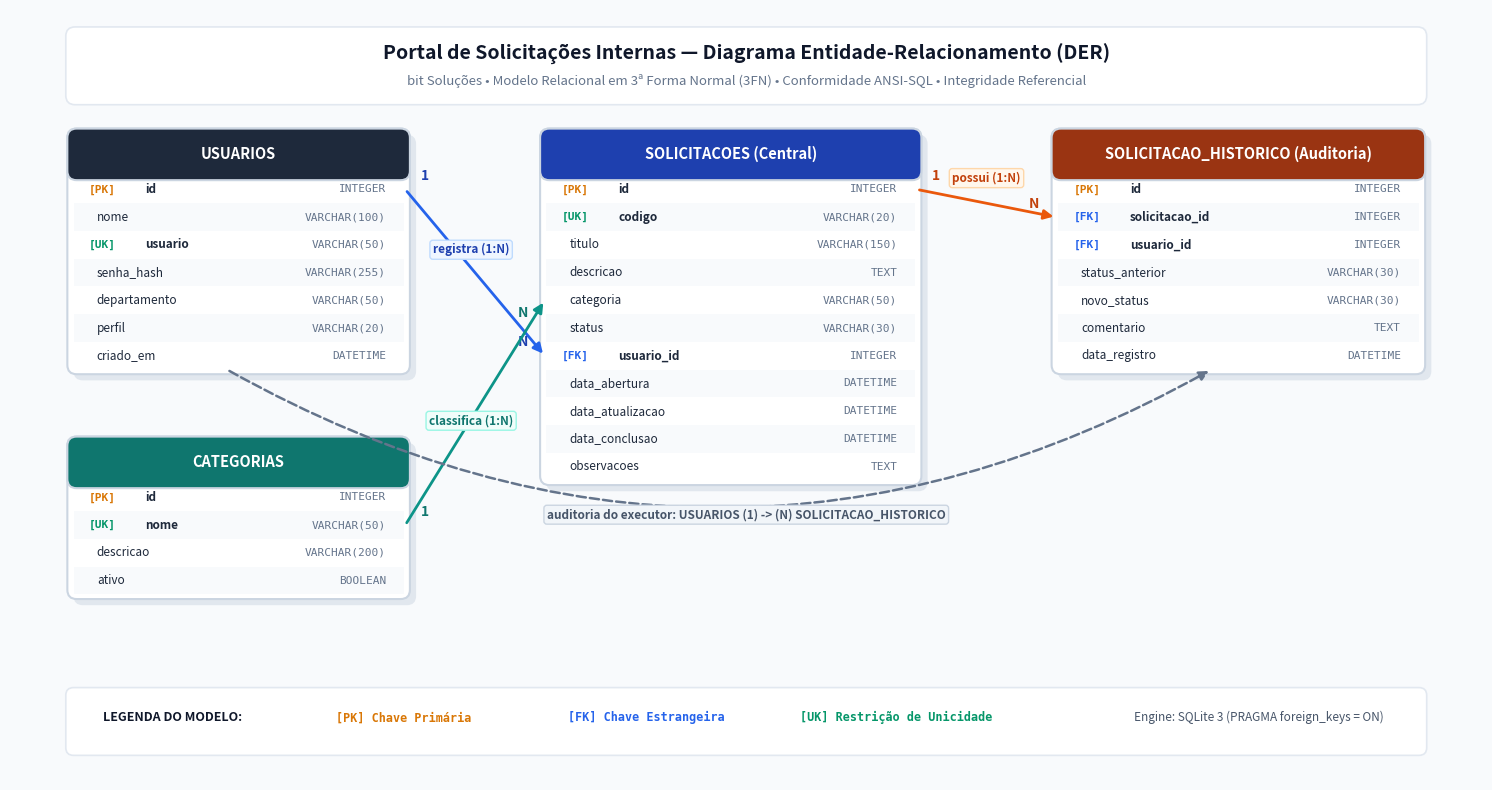

Recreate this plot in Python. (Note: this script raises an exception after producing the figure.)
import matplotlib.pyplot as plt
import matplotlib.patches as patches

def draw_table(ax, x, y, width, header_text, columns, header_bg='#0F172A', body_bg='#FFFFFF', border_color='#CBD5E1'):
    row_height = 0.36
    header_height = 0.55
    total_height = header_height + len(columns) * row_height

    # Shadow
    shadow = patches.FancyBboxPatch(
        (x + 0.08, y - total_height - 0.08), width, total_height,
        boxstyle="round,pad=0.06,rounding_size=0.12",
        edgecolor='none', facecolor='#CBD5E1', alpha=0.5, zorder=1
    )
    ax.add_patch(shadow)

    # Main Card Box
    box = patches.FancyBboxPatch(
        (x, y - total_height), width, total_height,
        boxstyle="round,pad=0.06,rounding_size=0.12",
        edgecolor=border_color, facecolor=body_bg, linewidth=1.5, zorder=2
    )
    ax.add_patch(box)

    # Header Box
    header = patches.FancyBboxPatch(
        (x, y - header_height), width, header_height,
        boxstyle="round,pad=0.06,rounding_size=0.12",
        edgecolor=border_color, facecolor=header_bg, linewidth=1.5, zorder=3
    )
    ax.add_patch(header)

    # Header Text
    ax.text(
        x + width / 2.0, y - header_height / 2.0, header_text,
        ha='center', va='center', color='#FFFFFF', fontsize=10.5, fontweight='bold',
        fontfamily='sans-serif', zorder=4
    )

    # Rows
    current_y = y - header_height
    for i, col in enumerate(columns):
        col_name, col_type, tag = col
        if i % 2 == 1:
            row_bg = patches.Rectangle(
                (x + 0.02, current_y - row_height), width - 0.04, row_height,
                facecolor='#F8FAFC', edgecolor='none', zorder=3
            )
            ax.add_patch(row_bg)

        # Tag
        if tag == 'PK':
            ax.text(x + 0.22, current_y - row_height / 2.0, '[PK]', ha='left', va='center', color='#D97706', fontsize=8, fontweight='bold', fontfamily='monospace', zorder=4)
        elif tag == 'FK':
            ax.text(x + 0.22, current_y - row_height / 2.0, '[FK]', ha='left', va='center', color='#2563EB', fontsize=8, fontweight='bold', fontfamily='monospace', zorder=4)
        elif tag == 'UK':
            ax.text(x + 0.22, current_y - row_height / 2.0, '[UK]', ha='left', va='center', color='#059669', fontsize=8, fontweight='bold', fontfamily='monospace', zorder=4)

        offset_name = 0.95 if tag else 0.32
        ax.text(x + offset_name, current_y - row_height / 2.0, col_name, ha='left', va='center', color='#1E293B', fontsize=8.5, fontweight='bold' if tag else 'normal', fontfamily='sans-serif', zorder=4)
        ax.text(x + width - 0.25, current_y - row_height / 2.0, col_type, ha='right', va='center', color='#64748B', fontsize=8, fontfamily='monospace', zorder=4)

        current_y -= row_height

    return (x, y, width, total_height)

def main():
    fig, ax = plt.subplots(figsize=(19, 10), dpi=240)
    ax.set_facecolor('#F8FAFC')
    fig.patch.set_facecolor('#F8FAFC')
    ax.set_xlim(0, 19)
    ax.set_ylim(0, 10)
    ax.axis('off')

    # Top Title Block
    title_box = patches.FancyBboxPatch(
        (0.8, 8.85), 17.4, 0.85,
        boxstyle="round,pad=0.08,rounding_size=0.12",
        edgecolor='#E2E8F0', facecolor='#FFFFFF', linewidth=1.2, zorder=2
    )
    ax.add_patch(title_box)

    ax.text(9.5, 9.42, "Portal de Solicitações Internas — Diagrama Entidade-Relacionamento (DER)", ha='center', va='center', fontsize=14, fontweight='bold', color='#0F172A')
    ax.text(9.5, 9.08, "bit Soluções • Modelo Relacional em 3ª Forma Normal (3FN) • Conformidade ANSI-SQL • Integridade Referencial", ha='center', va='center', fontsize=9.5, color='#64748B')

    # Table 1: USUARIOS (Top Left)
    u_cols = [
        ('id', 'INTEGER', 'PK'),
        ('nome', 'VARCHAR(100)', ''),
        ('usuario', 'VARCHAR(50)', 'UK'),
        ('senha_hash', 'VARCHAR(255)', ''),
        ('departamento', 'VARCHAR(50)', ''),
        ('perfil', 'VARCHAR(20)', ''),
        ('criado_em', 'DATETIME', '')
    ]
    u_x, u_y, u_w, u_h = draw_table(ax, 0.8, 8.4, 4.3, "USUARIOS", u_cols, header_bg='#1E293B')

    # Table 2: CATEGORIAS (Bottom Left)
    c_cols = [
        ('id', 'INTEGER', 'PK'),
        ('nome', 'VARCHAR(50)', 'UK'),
        ('descricao', 'VARCHAR(200)', ''),
        ('ativo', 'BOOLEAN', '')
    ]
    c_x, c_y, c_w, c_h = draw_table(ax, 0.8, 4.4, 4.3, "CATEGORIAS", c_cols, header_bg='#0F766E')

    # Table 3: SOLICITACOES (Center)
    s_cols = [
        ('id', 'INTEGER', 'PK'),
        ('codigo', 'VARCHAR(20)', 'UK'),
        ('titulo', 'VARCHAR(150)', ''),
        ('descricao', 'TEXT', ''),
        ('categoria', 'VARCHAR(50)', ''),
        ('status', 'VARCHAR(30)', ''),
        ('usuario_id', 'INTEGER', 'FK'),
        ('data_abertura', 'DATETIME', ''),
        ('data_atualizacao', 'DATETIME', ''),
        ('data_conclusao', 'DATETIME', ''),
        ('observacoes', 'TEXT', '')
    ]
    s_x, s_y, s_w, s_h = draw_table(ax, 6.9, 8.4, 4.8, "SOLICITACOES (Central)", s_cols, header_bg='#1E40AF')

    # Table 4: SOLICITACAO_HISTORICO (Right)
    h_cols = [
        ('id', 'INTEGER', 'PK'),
        ('solicitacao_id', 'INTEGER', 'FK'),
        ('usuario_id', 'INTEGER', 'FK'),
        ('status_anterior', 'VARCHAR(30)', ''),
        ('novo_status', 'VARCHAR(30)', ''),
        ('comentario', 'TEXT', ''),
        ('data_registro', 'DATETIME', '')
    ]
    h_x, h_y, h_w, h_h = draw_table(ax, 13.5, 8.4, 4.7, "SOLICITACAO_HISTORICO (Auditoria)", h_cols, header_bg='#9A3412')

    # RELATIONSHIP LINES

    # 1. USUARIOS -> SOLICITACOES (1 : N)
    u_id_y = u_y - 0.55 - 0.36 * 0.5
    s_uid_y = s_y - 0.55 - 0.36 * 6.5
    ax.annotate(
        "", xy=(s_x, s_uid_y), xytext=(u_x + u_w, u_id_y),
        arrowprops=dict(arrowstyle="-|>", color="#2563EB", lw=2, mutation_scale=14)
    )
    ax.text(u_x + u_w + 0.2, u_id_y + 0.12, "1", color='#1E40AF', fontweight='bold', fontsize=10)
    ax.text(s_x - 0.35, s_uid_y + 0.12, "N", color='#1E40AF', fontweight='bold', fontsize=10)
    ax.text(5.95, (u_id_y + s_uid_y)/2.0 + 0.25, "registra (1:N)", color='#1E40AF', fontsize=8.5, fontweight='bold', ha='center',
            bbox=dict(boxstyle="round,pad=0.25", facecolor="#EFF6FF", edgecolor="#BFDBFE", lw=1))

    # 2. CATEGORIAS -> SOLICITACOES (1 : N)
    c_nome_y = c_y - 0.55 - 0.36 * 1.5
    s_cat_y = s_y - 0.55 - 0.36 * 4.5
    ax.annotate(
        "", xy=(s_x, s_cat_y), xytext=(c_x + c_w, c_nome_y),
        arrowprops=dict(arrowstyle="-|>", color="#0D9488", lw=2, mutation_scale=14)
    )
    ax.text(c_x + c_w + 0.2, c_nome_y + 0.12, "1", color='#0F766E', fontweight='bold', fontsize=10)
    ax.text(s_x - 0.35, s_cat_y - 0.22, "N", color='#0F766E', fontweight='bold', fontsize=10)
    ax.text(5.95, (c_nome_y + s_cat_y)/2.0 - 0.15, "classifica (1:N)", color='#0F766E', fontsize=8.5, fontweight='bold', ha='center',
            bbox=dict(boxstyle="round,pad=0.25", facecolor="#F0FDFA", edgecolor="#99F6E4", lw=1))

    # 3. SOLICITACOES -> SOLICITACAO_HISTORICO (1 : N)
    s_id_y = s_y - 0.55 - 0.36 * 0.5
    h_sid_y = h_y - 0.55 - 0.36 * 1.5
    ax.annotate(
        "", xy=(h_x, h_sid_y), xytext=(s_x + s_w, s_id_y),
        arrowprops=dict(arrowstyle="-|>", color="#EA580C", lw=2, mutation_scale=14)
    )
    ax.text(s_x + s_w + 0.2, s_id_y + 0.12, "1", color='#C2410C', fontweight='bold', fontsize=10)
    ax.text(h_x - 0.35, h_sid_y + 0.12, "N", color='#C2410C', fontweight='bold', fontsize=10)
    ax.text(12.6, (s_id_y + h_sid_y)/2.0 + 0.28, "possui (1:N)", color='#C2410C', fontsize=8.5, fontweight='bold', ha='center',
            bbox=dict(boxstyle="round,pad=0.25", facecolor="#FFF7ED", edgecolor="#FED7AA", lw=1))

    # 4. USUARIOS -> SOLICITACAO_HISTORICO (1 : N) (Underneath connector)
    # Route below the tables: from bottom of USUARIOS to bottom of SOLICITACAO_HISTORICO
    ax.annotate(
        "", xy=(h_x + 2.0, h_y - h_h), xytext=(u_x + 2.0, u_y - u_h),
        arrowprops=dict(arrowstyle="-|>", color="#64748B", lw=1.8, linestyle="--",
                        connectionstyle="arc3,rad=0.28", mutation_scale=14)
    )
    ax.text(9.5, 3.4, "auditoria do executor: USUARIOS (1) -> (N) SOLICITACAO_HISTORICO",
            color='#475569', fontsize=8.5, fontweight='bold', ha='center',
            bbox=dict(boxstyle="round,pad=0.25", facecolor="#F1F5F9", edgecolor="#CBD5E1", lw=1))

    # Bottom Legend / Footer Box
    leg_box = patches.FancyBboxPatch(
        (0.8, 0.4), 17.4, 0.72,
        boxstyle="round,pad=0.08,rounding_size=0.1",
        edgecolor='#E2E8F0', facecolor='#FFFFFF', linewidth=1.2, zorder=2
    )
    ax.add_patch(leg_box)

    ax.text(1.2, 0.76, "LEGENDA DO MODELO:", color='#0F172A', fontsize=9, fontweight='bold')
    ax.text(4.2, 0.76, "[PK] Chave Primária", color='#D97706', fontsize=8.5, fontweight='bold', fontfamily='monospace')
    ax.text(7.2, 0.76, "[FK] Chave Estrangeira", color='#2563EB', fontsize=8.5, fontweight='bold', fontfamily='monospace')
    ax.text(10.2, 0.76, "[UK] Restrição de Unicidade", color='#059669', fontsize=8.5, fontweight='bold', fontfamily='monospace')
    ax.text(14.5, 0.76, "Engine: SQLite 3 (PRAGMA foreign_keys = ON)", color='#475569', fontsize=8.5, fontfamily='sans-serif')

    plt.savefig('docs/modelo_banco_dados.jpg', bbox_inches='tight', facecolor=fig.get_facecolor(), edgecolor='none')
    print("Exact 4-table DER successfully generated at docs/modelo_banco_dados.jpg")

if __name__ == '__main__':
    main()
